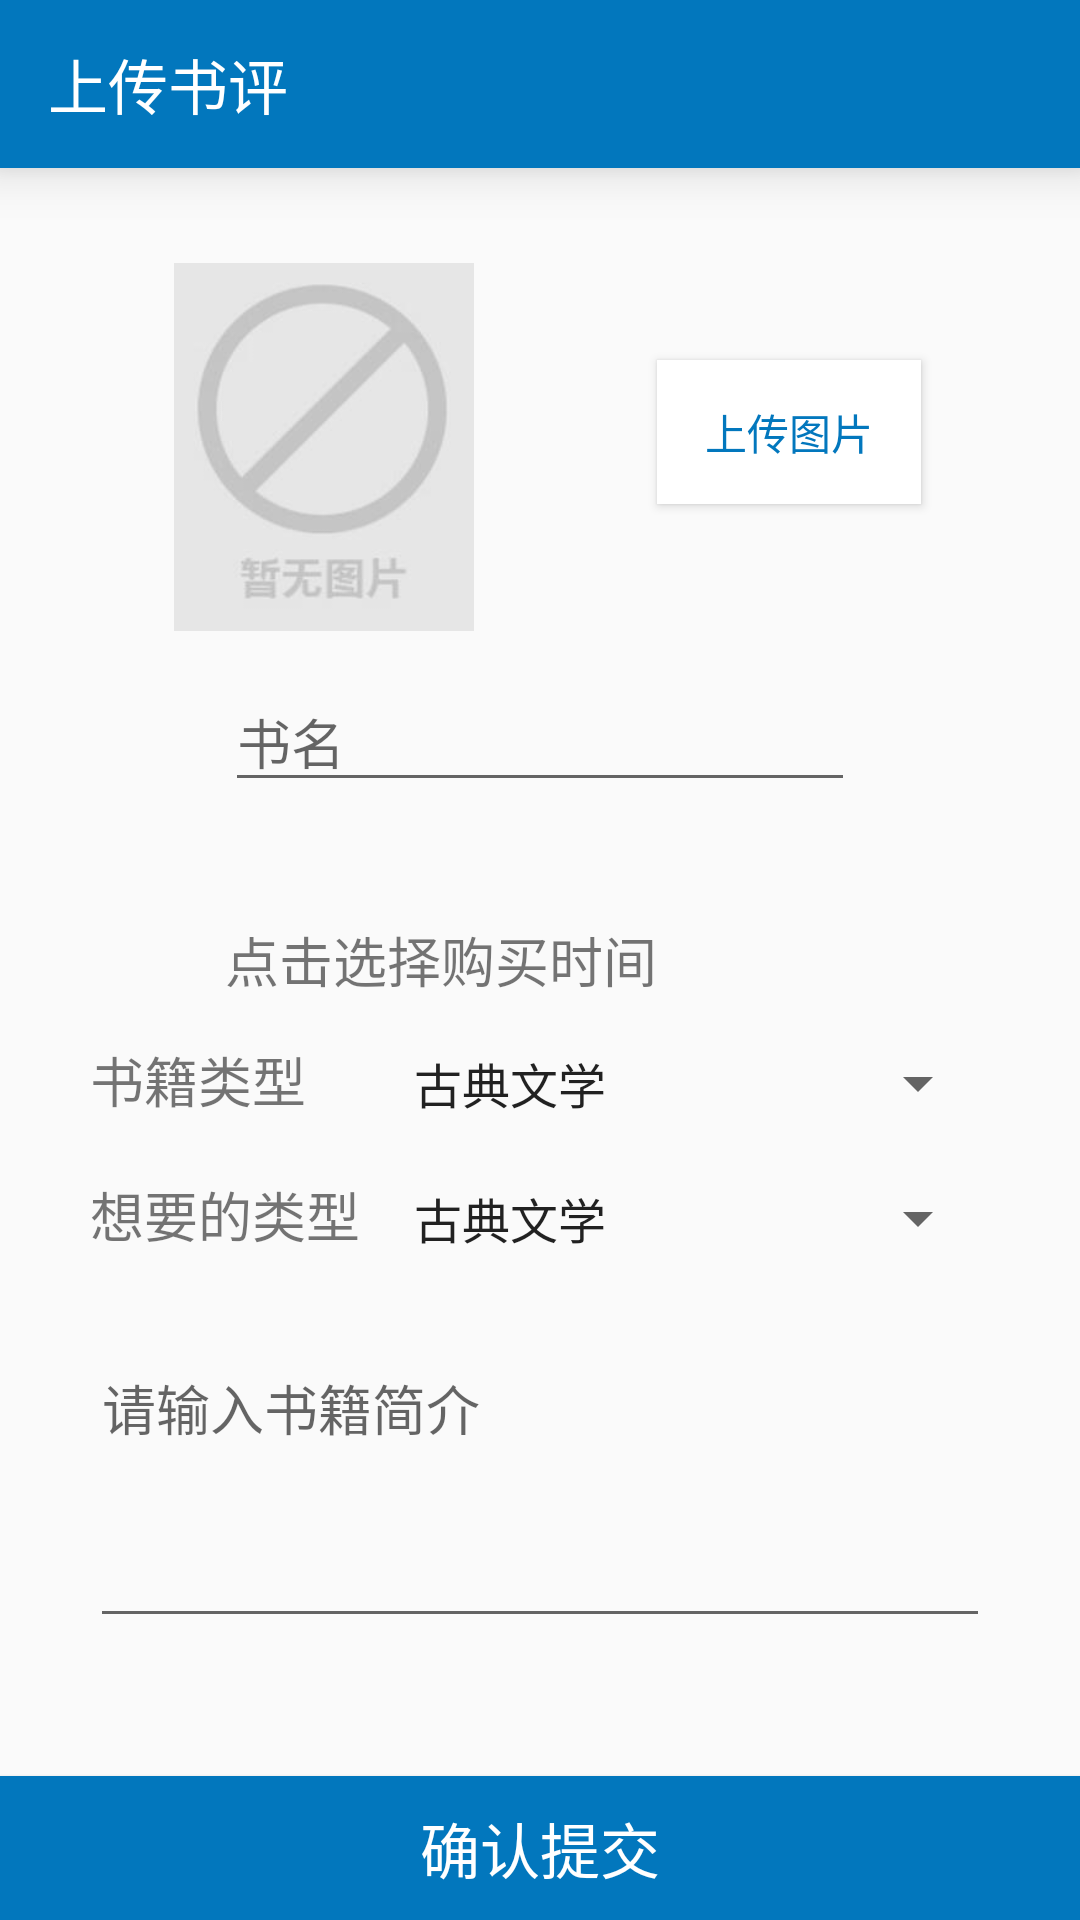

This screen was rendered from an Android layout file. Write that file and the resources it references.
<!-- AndroidManifest.xml: application theme AppTheme -->
<!-- res/layout/activity_add_book.xml -->
<?xml version="1.0" encoding="utf-8"?>

<RelativeLayout xmlns:android="http://schemas.android.com/apk/res/android"
    xmlns:app="http://schemas.android.com/apk/res-auto"
    xmlns:tools="http://schemas.android.com/tools"
    android:id="@+id/activity_add_article"
    android:layout_width="match_parent"
    android:layout_height="match_parent"
    tools:context="com.example.mezereon.bookexchange.AddArticleActivity">

    <android.support.v7.widget.Toolbar
        android:layout_width="match_parent"
        android:layout_height="wrap_content"
        android:id="@+id/toolbar"
        android:elevation="10dp"
        android:background="#0277bd">

        <TextView
            android:layout_width="wrap_content"
            android:layout_height="wrap_content"
            android:textColor="#FFFFFF"
            android:textSize="20sp"
            android:text="上传书评"
            />
    </android.support.v7.widget.Toolbar>

    <Button
        android:text="确认提交"
        android:textSize="20sp"
        android:textColor="#FFFFFF"
        android:background="#0277bd"
        android:layout_width="match_parent"
        android:layout_height="wrap_content"
        android:layout_alignParentBottom="true"
        android:layout_centerHorizontal="true"
        android:id="@+id/button9" />


    <TextView
        android:layout_width="wrap_content"
        android:layout_height="wrap_content"
        android:text="点击选择购买时间"
        android:textSize="18sp"
        android:id="@+id/textViewChooseView"
        android:layout_centerVertical="true"
        android:layout_alignStart="@+id/editText10" />

    <EditText
        android:layout_width="300dp"
        android:layout_height="100dp"
        android:gravity="top"
        android:inputType="textPersonName"
        android:hint="请输入书籍简介"
        android:maxLines="6"
        android:layout_below="@+id/spinner2"
        android:layout_centerHorizontal="true"
        android:layout_marginTop="28dp"
        android:id="@+id/editText12" />

    <Spinner
        android:layout_width="200dp"
        android:layout_height="wrap_content"
        android:layout_marginTop="16dp"
        android:id="@+id/spinner"
        android:layout_below="@+id/textViewChooseView"
        android:layout_alignStart="@+id/spinner2"
        android:entries="@array/languages"/>

    <TextView
        android:text="书籍类型"
        android:textSize="18sp"
        android:layout_width="wrap_content"
        android:layout_height="wrap_content"
        android:id="@+id/textView20"
        android:layout_alignBottom="@+id/spinner"
        android:layout_alignStart="@+id/editText12" />

    <TextView
        android:text="想要的类型"
        android:textSize="18sp"
        android:layout_width="wrap_content"
        android:layout_height="wrap_content"
        android:id="@+id/textView21"
        android:layout_above="@+id/editText12"
        android:layout_alignStart="@+id/textView20" />

    <Spinner
        android:layout_width="200dp"
        android:layout_height="wrap_content"
        android:layout_marginTop="21dp"
        android:id="@+id/spinner2"
        android:layout_below="@+id/spinner"
        android:layout_alignEnd="@+id/editText12"
        android:entries="@array/languages"/>

    <EditText
        android:layout_width="wrap_content"
        android:layout_height="wrap_content"
        android:inputType="textPersonName"
        android:hint="书名"
        android:ems="10"
        android:id="@+id/editText10"
        android:layout_below="@+id/imageView7"
        android:layout_centerHorizontal="true" />

    <ImageView
        android:layout_width="100dp"
        android:layout_height="150dp"
        app:srcCompat="@drawable/nopic"
        android:id="@+id/imageView7"
        android:layout_marginTop="18dp"
        android:layout_below="@+id/toolbar"
        android:layout_alignStart="@+id/textView20"
        android:layout_marginStart="28dp" />

    <Button
        android:text="上传图片"
        android:textColor="#0277bd"
        android:layout_width="wrap_content"
        android:layout_height="wrap_content"
        android:background="#FFFFFF"
        android:elevation="6dp"
        android:id="@+id/buttonToUpBook"
        android:layout_alignTop="@+id/imageView7"
        android:layout_toEndOf="@+id/textViewChooseView"
        android:layout_marginTop="46dp" />

</RelativeLayout>
<!-- resources referenced by this layout -->
<resources>
  <string-array name="languages">
          <item>古典文学</item>
          <item>科幻小说</item>
          <item>学术期刊</item>
          <item>儿童文学</item>
          <item>教辅资料</item>
          <item>娱乐杂志</item>
      </string-array>
  <!-- drawable nopic: jpg bitmap (drawable, 3575 bytes) -->
  <style name="AppTheme" parent="Theme.AppCompat.Light.NoActionBar">
          <item name="colorAccent">#ffffff</item>
      </style>
</resources>
